Run: headless pygame with SDL's dummy video driver; simulated clock (each Clock.tick advances the game by its frame time, no real sleeping); random seed 0; keys injected as events and as key.get_pressed() state; mouse plan: one left click at the window centre at the start of phase 2, then a move to the lower-right quarter at the start of phase 3.
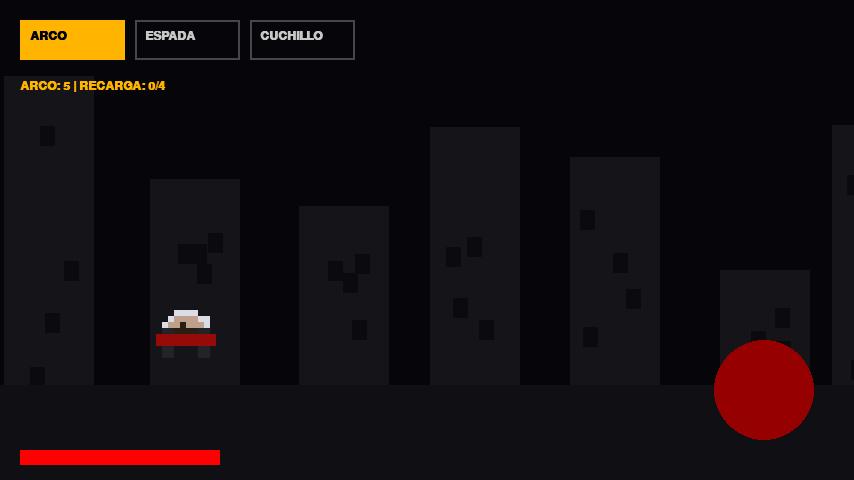
Frame 1 of 4 · flips 1–60 · no input
Frame 2 of 4 · flips 61–180 · clicked the window centre · tapped SPACE, RETURN · held RIGHT (→), D · screen unchanged from frame 1, image omitted
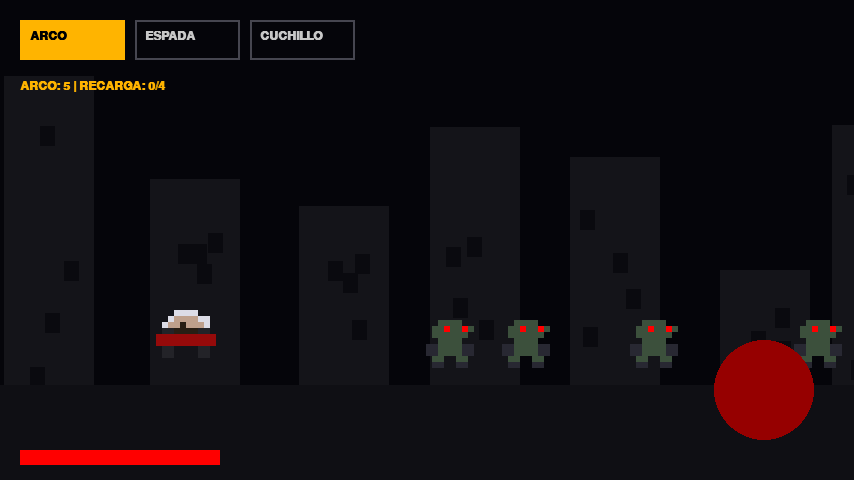
Frame 3 of 4 · flips 181–300 · moved the mouse to the lower-right quarter · held DOWN (↓), S
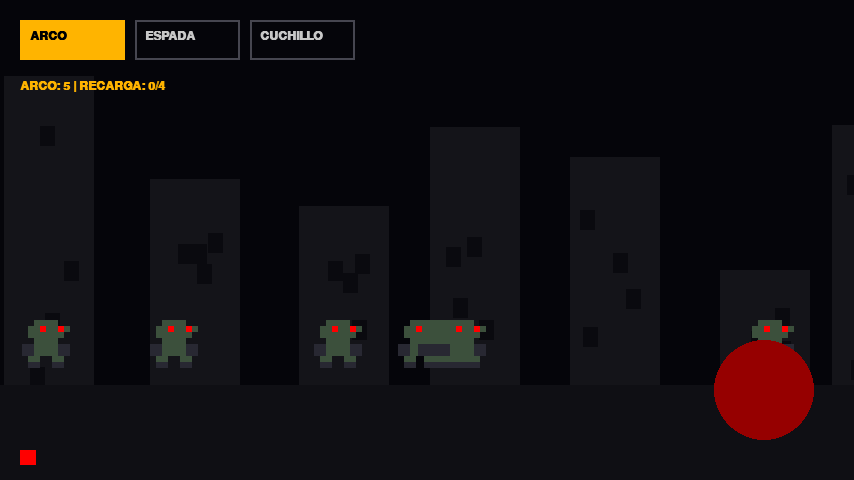
Frame 4 of 4 · flips 301–420 · held LEFT (←), A, UP (↑), W

The pygame program that drew these frames:

import pygame as pg
import random

# Inicialización optimizada
pg.init()
W, H = 854, 480
win = pg.display.set_mode((W, H))
clock = pg.time.Clock()

# --- CONSTANTES ---
ORO_AMBAR = (255, 180, 0)
C_CAPA = (150, 10, 10)
C_SANGRE = (130, 0, 0)
LIMITE_MUN = {"ARCO": 5, "ESPADA": 15, "CUCHILLO": 30}

# --- ESTADO ---
kx, ky = 150, 310
hp, score, bajas = 100, 0, 0
municion = LIMITE_MUN.copy()
arma_actual = "ARCO"
zombies, proyectiles, manchas = [], [], []
game_over = False

# --- OPTIMIZACIÓN: DIBUJO ÚNICO DE PERSONAJES ---
def crear_sprite(mat, cols, sz=6):
    s = pg.Surface((len(mat[0])*sz, len(mat)*sz), pg.SRCALPHA)
    for r, row in enumerate(mat):
        for c, char in enumerate(row):
            if char in cols:
                pg.draw.rect(s, cols[char], (c*sz, r*sz, sz, sz))
    return s

# Matrices de diseño
K_MAT = ["....LLLL....", "...LSSSSLL..", "..LSSBSSSL..", "..AABBBBAA..", ".RRRRRRRRRR.", ".RRRRRRRRRR.", "..AA....AA..", "..AA....AA.."]
Z_MAT = ["....GGGG....", "...GGEGGEG..", "...GGGGGG...", "....GGGG....", "..XXGGGGXX..", "..XXGGGGXX..", "...GG..GG...", "...XX..XX..."]
k_cols = {'L': (220, 220, 230), 'S': (190, 160, 140), 'B': (40, 30, 20), 'A': (35, 35, 40), 'R': C_CAPA}
z_cols = {'G': (60, 80, 60), 'E': (255, 0, 0), 'X': (40, 40, 50)}

# Sprites pre-dibujados (Esto hace que vaya fluido)
spr_kael = crear_sprite(K_MAT, k_cols)
spr_zombie = crear_sprite(Z_MAT, z_cols)

# Fondo pre-renderizado
fondo_edificios = pg.Surface((W, H))
fondo_edificios.fill((5, 5, 10))
for i in range(8):
    ex, eh = i * 140 + random.randint(-20, 20), random.randint(150, 350)
    pg.draw.rect(fondo_edificios, (20, 20, 25), (ex, H-60-eh, 90, eh))
    for _ in range(4):
        pg.draw.rect(fondo_edificios, (10, 10, 15), (ex+random.randint(10,60), H-60-eh+random.randint(30, eh-40), 15, 20))

# --- BUCLE PRINCIPAL ---
while True:
    # 1. Dibujar fondo estático (Súper rápido)
    win.blit(fondo_edificios, (0, 0))
    pg.draw.rect(win, (15, 15, 20), (0, 385, W, 100)) # Suelo
    for s in manchas: pg.draw.circle(win, C_SANGRE, (s[0], s[1]), s[2])

    mx, my = pg.mouse.get_pos()
    click = pg.mouse.get_pressed()[0]
    btn_atq = pg.Rect(W-140, H-140, 100, 100)

    for ev in pg.event.get():
        if ev.type == pg.QUIT: pg.quit()
        if ev.type == pg.MOUSEBUTTONDOWN and not game_over:
            # Cambio de arma
            if my < 80:
                if mx < 130: arma_actual = "ARCO"
                elif 130 < mx < 260: arma_actual = "ESPADA"
                elif 260 < mx < 390: arma_actual = "CUCHILLO"
            
            # Ataque
            if btn_atq.collidepoint(mx, my) and municion[arma_actual] > 0:
                municion[arma_actual] -= 1
                if arma_actual == "ARCO":
                    proyectiles.append([kx + 50, ky + 25])
                else:
                    rango = 110 if arma_actual == "ESPADA" else 70
                    for z in zombies[:]:
                        if abs(z[0] - kx) < rango:
                            zombies.remove(z); score += 25; bajas += 1
                            manchas.append([z[0]+20, 395, random.randint(10,20)])
                
                if bajas >= 4:
                    municion = LIMITE_MUN.copy()
                    bajas = 0

    if not game_over:
        # Movimiento fluido
        if click and mx < W/2 and my > 200: 
            kx += 8 if mx > 150 else -8
        
        # Spawn y Lógica
        if random.randint(1, 60) == 1: zombies.append([W, 320])

        for f in proyectiles[:]:
            f[0] += 25
            pg.draw.rect(win, (255, 255, 255), (f[0], f[1], 15, 4))
            if f[0] > W: proyectiles.remove(f)
            for z in zombies[:]:
                if pg.Rect(z[0], 320, 50, 70).collidepoint(f[0], f[1]):
                    zombies.remove(z); proyectiles.remove(f)
                    score += 20; bajas += 1; break

        for z in zombies[:]:
            z[0] -= 4 if (z[0] - kx) > 35 else 0
            if (z[0] - kx) <= 35:
                hp -= 1.8; kx -= 5 # Daño real
            win.blit(spr_zombie, (z[0], 320))

        # Dibujar a Kael
        win.blit(spr_kael, (kx, ky))

        # UI Optimizada
        f = pg.font.SysFont("monospace", 18, bold=True)
        win.blit(f.render(f"{arma_actual}: {municion[arma_actual]} | RECARGA: {bajas}/4", True, ORO_AMBAR), (20, 80))
        pg.draw.rect(win, (255, 0, 0), (20, H-30, hp * 2, 15)) # Vida
        pg.draw.circle(win, (150, 0, 0), btn_atq.center, 50) # Botón
        
        # Botones de arma
        for i, a in enumerate(["ARCO", "ESPADA", "CUCHILLO"]):
            col = ORO_AMBAR if arma_actual == a else (70, 70, 80)
            pg.draw.rect(win, col, (20 + i*115, 20, 105, 40), 0 if arma_actual == a else 2)
            win.blit(f.render(a, True, (0,0,0) if arma_actual == a else (200,200,200)), (30 + i*115, 30))

        if hp <= 0: game_over = True
    else:
        win.fill((0,0,0))
        win.blit(f.render("CAÍSTE... TOCA PARA REINTENTAR", True, (200,0,0)), (W//2-180, H//2))
        if click: 
            hp, score, bajas, municion, zombies, manchas, game_over, kx = 100, 0, 0, LIMITE_MUN.copy(), [], [], False, 150

    pg.display.flip()
    clock.tick(60) # Mantiene 60 FPS estables
